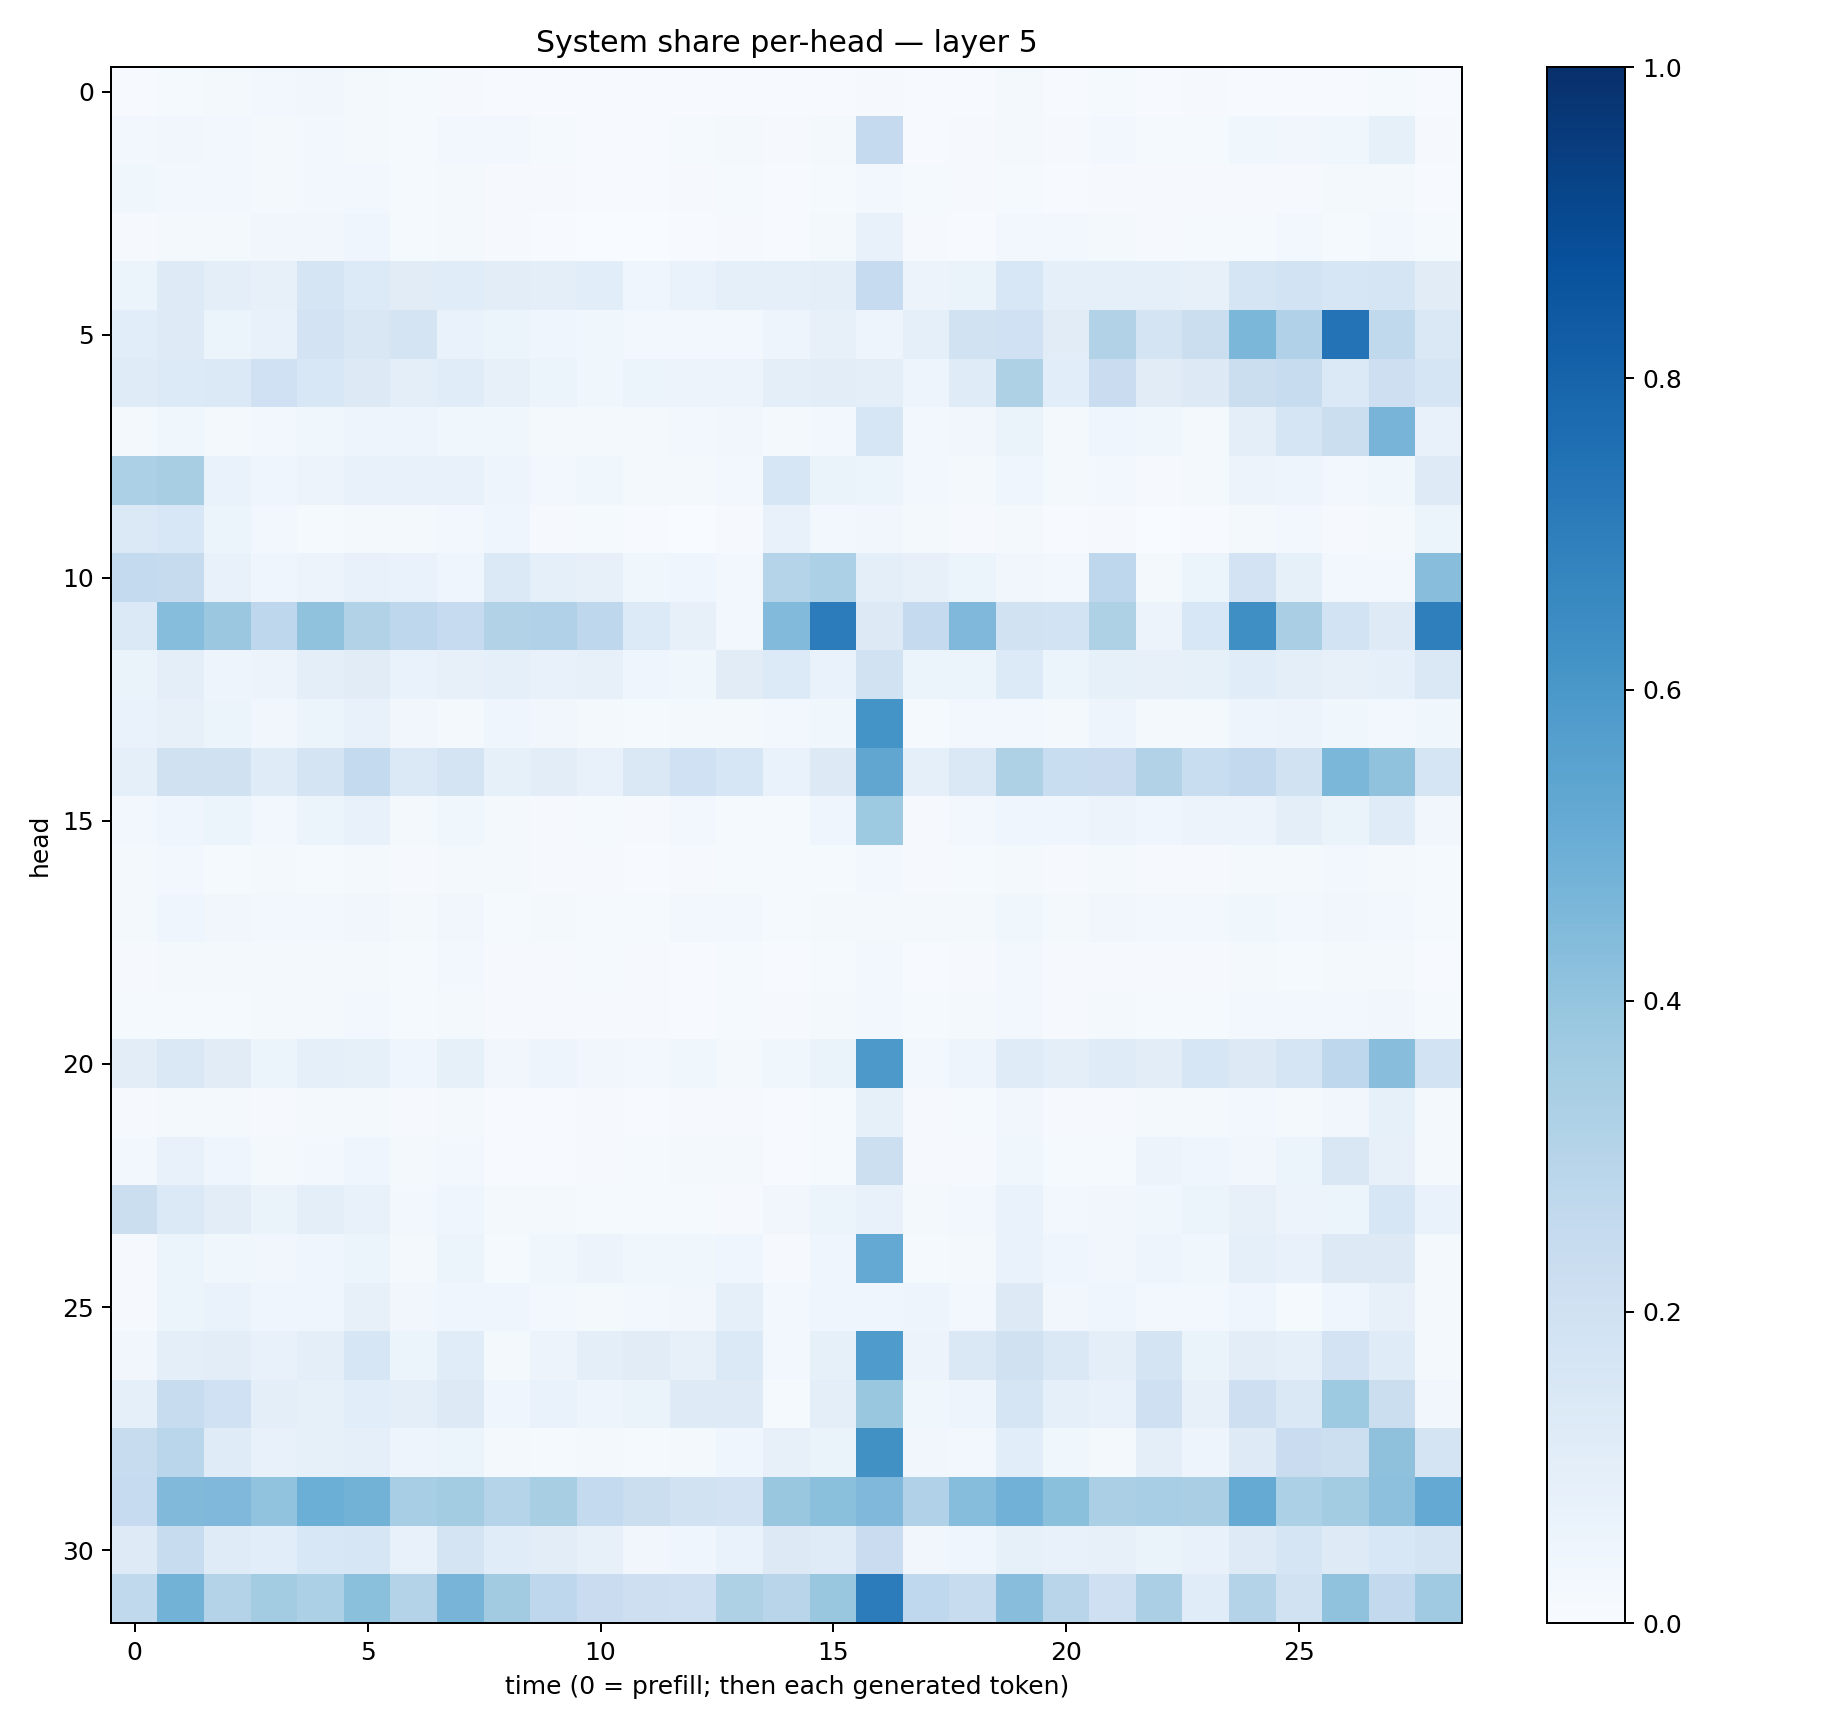

The table this chart was drawn from, first rows:
0.0071376376, 0.013493785, 0.018455915, 0.029250557, 0.03212436, 0.023265587, 0.013702683, 0.011312681, 0.0076668, 0.0069900644, 0.006882814, 0.00737781, 0.0059451167, 0.007510465, 0.0055299294, 0.006662529, 0.009889881, 0.0045248815, 0.00645857, 0.018700454, 0.00666149, 0.013091174, 0.0077128205, 0.008016326
0.02775, 0.03297, 0.02503, 0.022, 0.02442, 0.01845, 0.01368, 0.02397, 0.02994, 0.01457, 0.005542, 0.006743, 0.01482, 0.01936, 0.01113, 0.01964, 0.252, 0.005988, 0.009673, 0.02102, 0.0111, 0.02518, 0.01307, 0.01418
0.03534, 0.02731, 0.02666, 0.01796, 0.02437, 0.02713, 0.01453, 0.01984, 0.01162, 0.009171, 0.007069, 0.005196, 0.009668, 0.0125, 0.00666, 0.01275, 0.02479, 0.0127, 0.008743, 0.01394, 0.00593, 0.01072, 0.008893, 0.008317
0.01153, 0.02025, 0.02019, 0.03285, 0.03371, 0.04265, 0.01391, 0.01723, 0.008432, 0.006707, 0.00347, 0.003903, 0.006265, 0.009935, 0.005973, 0.01834, 0.07138, 0.01075, 0.007369, 0.0291, 0.02887, 0.016, 0.01056, 0.01227
0.05319, 0.1236, 0.09975, 0.07828, 0.1688, 0.136, 0.1096, 0.1167, 0.1031, 0.09398, 0.1063, 0.04506, 0.0691, 0.09228, 0.08927, 0.09541, 0.2494, 0.0577, 0.06623, 0.153, 0.08672, 0.0928, 0.08783, 0.082
0.1055, 0.1231, 0.05202, 0.07399, 0.1817, 0.1498, 0.1719, 0.06839, 0.06039, 0.04533, 0.03859, 0.02435, 0.03062, 0.02621, 0.04887, 0.07962, 0.04953, 0.08845, 0.1911, 0.2028, 0.1101, 0.3101, 0.1783, 0.2219
0.1191, 0.135, 0.1372, 0.2016, 0.1552, 0.1299, 0.1002, 0.1167, 0.0793, 0.05311, 0.03518, 0.05142, 0.05772, 0.05657, 0.09517, 0.1021, 0.09956, 0.04763, 0.1183, 0.3233, 0.1068, 0.2271, 0.1098, 0.128
0.01808, 0.03863, 0.02113, 0.02769, 0.03769, 0.04793, 0.04712, 0.03676, 0.03654, 0.02135, 0.01761, 0.02087, 0.02984, 0.03138, 0.01835, 0.02755, 0.1595, 0.02521, 0.03514, 0.06444, 0.0164, 0.04191, 0.03539, 0.02222
0.3306, 0.3403, 0.06843, 0.04345, 0.05722, 0.07214, 0.07295, 0.07149, 0.04755, 0.02882, 0.03705, 0.02114, 0.0228, 0.02887, 0.1566, 0.06522, 0.0623, 0.03079, 0.01986, 0.04636, 0.01969, 0.02882, 0.007937, 0.0194
0.1378, 0.1552, 0.05455, 0.03053, 0.01318, 0.01937, 0.01989, 0.02621, 0.04384, 0.01012, 0.01334, 0.00437, 0.003815, 0.009828, 0.07721, 0.02742, 0.03331, 0.0176, 0.00897, 0.02195, 0.004315, 0.008278, 0.003068, 0.006372
0.2569, 0.2443, 0.07172, 0.04548, 0.05492, 0.07133, 0.06956, 0.04354, 0.1393, 0.08949, 0.08076, 0.03889, 0.04632, 0.02643, 0.2998, 0.3319, 0.09565, 0.07854, 0.06212, 0.03335, 0.02537, 0.2748, 0.01798, 0.0515
0.1383, 0.4305, 0.3811, 0.2744, 0.4065, 0.3126, 0.2754, 0.2471, 0.312, 0.3203, 0.2759, 0.1344, 0.08075, 0.03011, 0.4431, 0.7058, 0.1261, 0.251, 0.4528, 0.1884, 0.1875, 0.3206, 0.05492, 0.1561
0.06612, 0.09547, 0.04923, 0.05668, 0.09546, 0.1122, 0.06709, 0.08152, 0.09374, 0.07295, 0.07907, 0.04166, 0.03645, 0.1107, 0.1337, 0.06899, 0.1881, 0.05431, 0.05974, 0.1358, 0.0527, 0.08481, 0.0801, 0.0845
0.06696, 0.07955, 0.05145, 0.0333, 0.06244, 0.07585, 0.03423, 0.0219, 0.04284, 0.03129, 0.01847, 0.01482, 0.02338, 0.01936, 0.02439, 0.03889, 0.6172, 0.01397, 0.02764, 0.03013, 0.02059, 0.0489, 0.02198, 0.01759
0.08807, 0.1955, 0.1975, 0.1211, 0.1744, 0.2559, 0.1373, 0.1736, 0.08526, 0.1053, 0.07557, 0.1433, 0.2016, 0.163, 0.06986, 0.1291, 0.5329, 0.08777, 0.1479, 0.3222, 0.2317, 0.2291, 0.3097, 0.2322
0.02836, 0.04175, 0.0586, 0.0297, 0.05143, 0.07177, 0.02197, 0.03782, 0.01654, 0.01154, 0.01339, 0.01082, 0.03124, 0.01496, 0.0145, 0.03976, 0.3726, 0.01027, 0.02518, 0.04321, 0.03907, 0.05603, 0.04095, 0.05695
0.02309, 0.02572, 0.01525, 0.01564, 0.01497, 0.01802, 0.01006, 0.01652, 0.01579, 0.01055, 0.008228, 0.006482, 0.01067, 0.01256, 0.01359, 0.01452, 0.02924, 0.009319, 0.012, 0.02032, 0.009462, 0.01755, 0.009764, 0.009364
0.02089, 0.04014, 0.03416, 0.0282, 0.02606, 0.033, 0.02275, 0.03127, 0.01207, 0.01801, 0.01232, 0.01489, 0.02503, 0.02864, 0.01411, 0.01606, 0.02137, 0.0177, 0.01676, 0.03839, 0.02031, 0.03467, 0.02554, 0.02857
0.01019, 0.01902, 0.01805, 0.01762, 0.01791, 0.01956, 0.01278, 0.02446, 0.01151, 0.009728, 0.01253, 0.01038, 0.006494, 0.01433, 0.007221, 0.01246, 0.02987, 0.007784, 0.009645, 0.02662, 0.008752, 0.01086, 0.01029, 0.008013
0.01329, 0.01421, 0.01306, 0.0218, 0.02282, 0.024, 0.0134, 0.01972, 0.009769, 0.01046, 0.01046, 0.01084, 0.006722, 0.01368, 0.009202, 0.01612, 0.02606, 0.01195, 0.01563, 0.02441, 0.01064, 0.01942, 0.01317, 0.01427
0.1022, 0.1443, 0.1108, 0.05372, 0.09107, 0.08478, 0.04658, 0.08453, 0.03324, 0.04955, 0.03274, 0.02856, 0.03586, 0.01592, 0.03829, 0.06583, 0.592, 0.02959, 0.04786, 0.1191, 0.09639, 0.1191, 0.1043, 0.164
0.01114, 0.02188, 0.01615, 0.01086, 0.01691, 0.01579, 0.009379, 0.0175, 0.005767, 0.006294, 0.009405, 0.007372, 0.008121, 0.0084, 0.005717, 0.01397, 0.08424, 0.01058, 0.01175, 0.03197, 0.009337, 0.01018, 0.01987, 0.02105
0.02412, 0.07515, 0.04563, 0.02016, 0.02982, 0.04593, 0.02315, 0.03067, 0.006928, 0.006859, 0.007928, 0.01278, 0.01702, 0.0197, 0.007282, 0.01215, 0.2174, 0.008928, 0.01045, 0.0374, 0.01494, 0.0142, 0.056, 0.03929
0.2201, 0.1402, 0.1048, 0.06546, 0.09848, 0.07503, 0.02444, 0.04295, 0.02338, 0.01599, 0.01397, 0.01529, 0.01352, 0.009011, 0.03421, 0.05439, 0.07799, 0.01621, 0.02843, 0.06699, 0.03073, 0.03386, 0.03795, 0.05121
0.009546, 0.06145, 0.03821, 0.03244, 0.04527, 0.0599, 0.02265, 0.05896, 0.01284, 0.03683, 0.0548, 0.03664, 0.03644, 0.04058, 0.009564, 0.04068, 0.5201, 0.01331, 0.02155, 0.06724, 0.04026, 0.03472, 0.04993, 0.03735
0.007964, 0.06018, 0.06987, 0.04482, 0.04094, 0.08183, 0.0318, 0.04174, 0.04112, 0.02504, 0.02013, 0.02952, 0.03184, 0.0863, 0.03065, 0.04219, 0.04522, 0.04853, 0.02641, 0.131, 0.03497, 0.04135, 0.02924, 0.02836
0.03134, 0.0964, 0.1017, 0.07249, 0.09966, 0.1597, 0.05151, 0.1151, 0.02005, 0.05553, 0.09662, 0.1124, 0.07852, 0.1369, 0.02401, 0.08346, 0.5831, 0.0566, 0.1439, 0.1956, 0.1468, 0.09595, 0.1765, 0.06283
0.08761, 0.2365, 0.2011, 0.09792, 0.08378, 0.1084, 0.09897, 0.1285, 0.04051, 0.06917, 0.04923, 0.06513, 0.1238, 0.1224, 0.01437, 0.1012, 0.387, 0.03783, 0.04754, 0.1643, 0.09112, 0.07625, 0.2078, 0.07947
0.2363, 0.2859, 0.1185, 0.07786, 0.08225, 0.08957, 0.04688, 0.05205, 0.0222, 0.01331, 0.01887, 0.01511, 0.01685, 0.03978, 0.07827, 0.06427, 0.6252, 0.03319, 0.02663, 0.1076, 0.0359, 0.02075, 0.097, 0.0496
0.2487, 0.4473, 0.4531, 0.4053, 0.497, 0.4801, 0.3463, 0.3584, 0.2995, 0.3418, 0.2575, 0.2189, 0.1884, 0.1831, 0.387, 0.4218, 0.451, 0.3168, 0.4335, 0.4806, 0.4208, 0.334, 0.3445, 0.3366
0.1214, 0.2387, 0.1198, 0.107, 0.1545, 0.1566, 0.07206, 0.1757, 0.1146, 0.1028, 0.08099, 0.03319, 0.04683, 0.06825, 0.1318, 0.1189, 0.2268, 0.03491, 0.04016, 0.08404, 0.07226, 0.08015, 0.06519, 0.0744
0.2619, 0.4772, 0.308, 0.3574, 0.3296, 0.4195, 0.3057, 0.4718, 0.3607, 0.2748, 0.2276, 0.2146, 0.2036, 0.3221, 0.2924, 0.3884, 0.7034, 0.2682, 0.24, 0.4292, 0.2905, 0.2056, 0.3354, 0.1144
